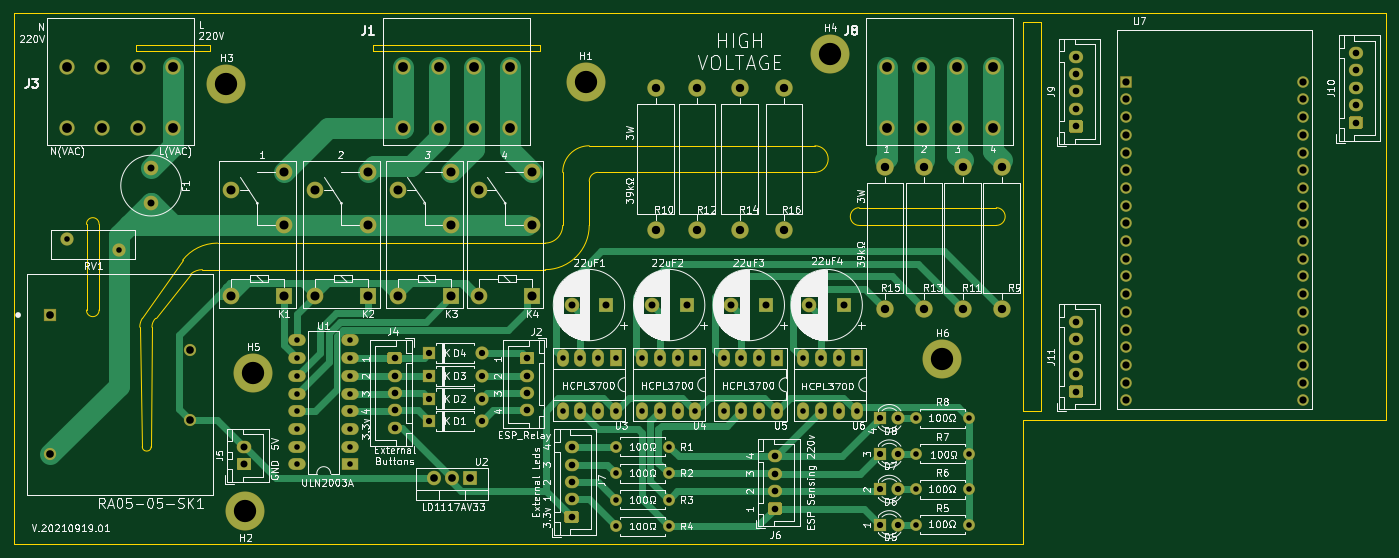
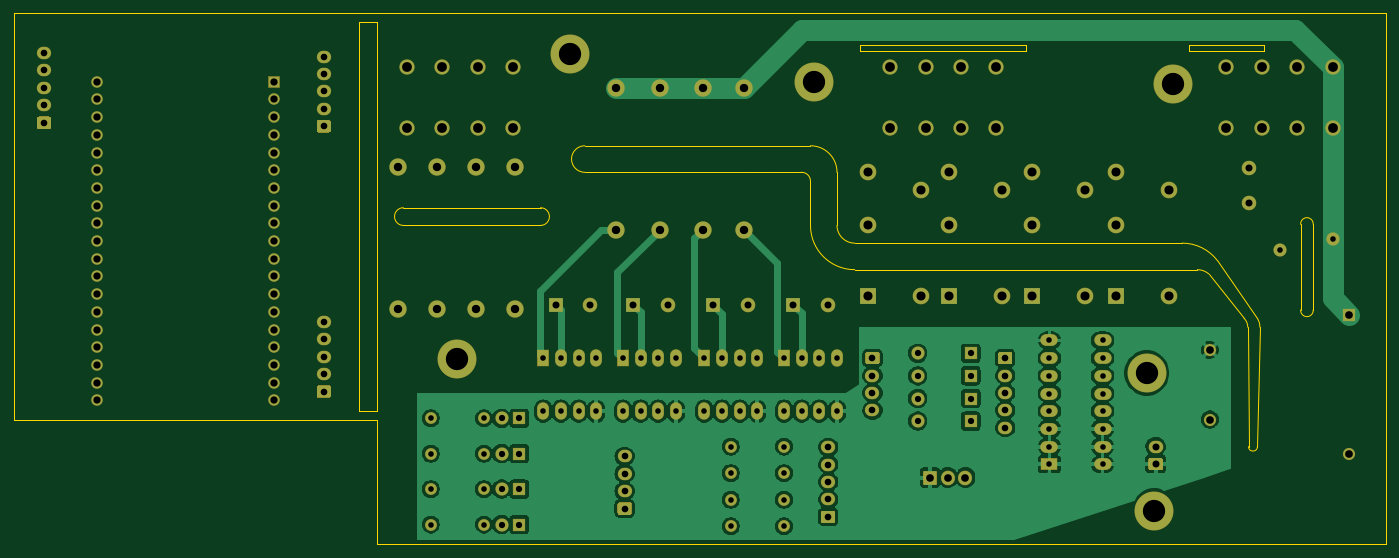
Circuit board: 10 layer files. Board 196.8 x 76.2 mm.
- bottom_copper: hamodule-B_Cu.gbr (153473 bytes)
- bottom_mask: hamodule-B_Mask.gbr (9919 bytes)
- paste: hamodule-B_Paste.gbr (495 bytes)
- bottom_silk: hamodule-B_SilkS.gbr (496 bytes)
- outline: hamodule-Edge_Cuts.gbr (3644 bytes)
- top_copper: hamodule-F_Cu.gbr (23112 bytes)
- top_mask: hamodule-F_Mask.gbr (9919 bytes)
- paste: hamodule-F_Paste.gbr (495 bytes)
- top_silk: hamodule-F_SilkS.gbr (169941 bytes)
- drill: hamodule.drl (3457 bytes)

=== bottom_copper: hamodule-B_Cu.gbr (153473 bytes, source omitted) ===
=== bottom_mask: hamodule-B_Mask.gbr (9919 bytes, source omitted) ===
=== paste: hamodule-B_Paste.gbr ===
G04 #@! TF.GenerationSoftware,KiCad,Pcbnew,(5.1.6)-1*
G04 #@! TF.CreationDate,2021-09-20T00:00:24+02:00*
G04 #@! TF.ProjectId,hamodule,68616d6f-6475-46c6-952e-6b696361645f,rev?*
G04 #@! TF.SameCoordinates,Original*
G04 #@! TF.FileFunction,Paste,Bot*
G04 #@! TF.FilePolarity,Positive*
%FSLAX46Y46*%
G04 Gerber Fmt 4.6, Leading zero omitted, Abs format (unit mm)*
G04 Created by KiCad (PCBNEW (5.1.6)-1) date 2021-09-20 00:00:24*
%MOMM*%
%LPD*%
G01*
G04 APERTURE LIST*
G04 APERTURE END LIST*
M02*

=== bottom_silk: hamodule-B_SilkS.gbr ===
G04 #@! TF.GenerationSoftware,KiCad,Pcbnew,(5.1.6)-1*
G04 #@! TF.CreationDate,2021-09-20T00:00:24+02:00*
G04 #@! TF.ProjectId,hamodule,68616d6f-6475-46c6-952e-6b696361645f,rev?*
G04 #@! TF.SameCoordinates,Original*
G04 #@! TF.FileFunction,Legend,Bot*
G04 #@! TF.FilePolarity,Positive*
%FSLAX46Y46*%
G04 Gerber Fmt 4.6, Leading zero omitted, Abs format (unit mm)*
G04 Created by KiCad (PCBNEW (5.1.6)-1) date 2021-09-20 00:00:24*
%MOMM*%
%LPD*%
G01*
G04 APERTURE LIST*
G04 APERTURE END LIST*
M02*

=== outline: hamodule-Edge_Cuts.gbr ===
G04 #@! TF.GenerationSoftware,KiCad,Pcbnew,(5.1.6)-1*
G04 #@! TF.CreationDate,2021-09-20T00:00:25+02:00*
G04 #@! TF.ProjectId,hamodule,68616d6f-6475-46c6-952e-6b696361645f,rev?*
G04 #@! TF.SameCoordinates,Original*
G04 #@! TF.FileFunction,Profile,NP*
%FSLAX46Y46*%
G04 Gerber Fmt 4.6, Leading zero omitted, Abs format (unit mm)*
G04 Created by KiCad (PCBNEW (5.1.6)-1) date 2021-09-20 00:00:25*
%MOMM*%
%LPD*%
G01*
G04 APERTURE LIST*
G04 #@! TA.AperFunction,Profile*
%ADD10C,0.100000*%
G04 #@! TD*
G04 #@! TA.AperFunction,Profile*
%ADD11C,0.050000*%
G04 #@! TD*
G04 APERTURE END LIST*
D10*
X168910000Y-12700000D02*
X168910000Y-68580000D01*
X166370000Y-12700000D02*
X168910000Y-12700000D01*
X166370000Y-68580000D02*
X166370000Y-12700000D01*
X168910000Y-68580000D02*
X166370000Y-68580000D01*
X218440000Y-11430000D02*
X218440000Y-69850000D01*
X167005000Y-11430000D02*
X218440000Y-11430000D01*
X218440000Y-69850000D02*
X166370000Y-69850000D01*
D11*
X105410000Y-34290000D02*
X109220000Y-34290000D01*
X109220000Y-30480000D02*
X104140000Y-30480000D01*
X104140000Y-35560000D02*
G75*
G02*
X105410000Y-34290000I1270000J0D01*
G01*
X100330000Y-34290000D02*
G75*
G02*
X104140000Y-30480000I3810000J0D01*
G01*
X33800000Y-54050000D02*
G75*
G02*
X32000000Y-54050000I-900000J-50000D01*
G01*
X32000000Y-41750000D02*
G75*
G02*
X33800000Y-41750000I900000J50000D01*
G01*
X33800000Y-54050000D02*
X33800000Y-41750000D01*
X32000000Y-41750000D02*
X32000000Y-54050000D01*
X46971511Y-48873482D02*
G75*
G02*
X48626845Y-48260000I1655334J-1926518D01*
G01*
X39644842Y-56515000D02*
G75*
G02*
X40005000Y-55245000I2419233J0D01*
G01*
X41383949Y-56514999D02*
G75*
G02*
X41910000Y-55245000I1796051J0D01*
G01*
X45783618Y-46906619D02*
X40005000Y-55245000D01*
X45783618Y-46906619D02*
G75*
G02*
X50800000Y-44450000I5016382J-3893381D01*
G01*
X142875000Y-41910000D02*
G75*
G02*
X142875000Y-39370000I0J1270000D01*
G01*
X136525000Y-30480000D02*
G75*
G02*
X136525000Y-34290000I0J-1905000D01*
G01*
D10*
X49784000Y-16002000D02*
X49784000Y-16891000D01*
X39116000Y-16002000D02*
X49784000Y-16002000D01*
X39116000Y-16891000D02*
X39116000Y-16002000D01*
X49784000Y-16891000D02*
X39116000Y-16891000D01*
X97028000Y-16002000D02*
X97028000Y-16891000D01*
X73152000Y-16002000D02*
X97028000Y-16002000D01*
X73152000Y-16891000D02*
X73152000Y-16002000D01*
X97028000Y-16891000D02*
X73152000Y-16891000D01*
D11*
X162560000Y-39370000D02*
G75*
G02*
X162560000Y-41910000I0J-1270000D01*
G01*
X104140000Y-41910000D02*
G75*
G02*
X97790000Y-48260000I-6350000J0D01*
G01*
X100330000Y-41910000D02*
G75*
G02*
X97790000Y-44450000I-2540000J0D01*
G01*
X41275000Y-73660000D02*
G75*
G02*
X40005000Y-73660000I-635000J0D01*
G01*
D10*
X100330000Y-37465000D02*
X100330000Y-34290000D01*
X100330000Y-37465000D02*
X100330000Y-41910000D01*
X104140000Y-35560000D02*
X104140000Y-41910000D01*
X109220000Y-30480000D02*
X113030000Y-30480000D01*
X113665000Y-34290000D02*
X109220000Y-34290000D01*
X158750000Y-39370000D02*
X162560000Y-39370000D01*
X162560000Y-41910000D02*
X158750000Y-41910000D01*
X113030000Y-30480000D02*
X136525000Y-30480000D01*
X136525000Y-34290000D02*
X113665000Y-34290000D01*
X158750000Y-41910000D02*
X142875000Y-41910000D01*
X142875000Y-39370000D02*
X158750000Y-39370000D01*
X50800000Y-44450000D02*
X97790000Y-44450000D01*
X40005000Y-73660000D02*
X39644842Y-56515000D01*
X41383949Y-56514999D02*
X41275000Y-73660000D01*
X46971511Y-48873482D02*
X41910000Y-55245000D01*
X97790000Y-48260000D02*
X48626845Y-48260000D01*
D11*
X21590000Y-87630000D02*
X21590000Y-11430000D01*
X167005000Y-11430000D02*
X21590000Y-11430000D01*
X166370000Y-87630000D02*
X21590000Y-87630000D01*
X166370000Y-87630000D02*
X166370000Y-69850000D01*
M02*

=== top_copper: hamodule-F_Cu.gbr (23112 bytes, source omitted) ===
=== top_mask: hamodule-F_Mask.gbr (9919 bytes, source omitted) ===
=== paste: hamodule-F_Paste.gbr ===
G04 #@! TF.GenerationSoftware,KiCad,Pcbnew,(5.1.6)-1*
G04 #@! TF.CreationDate,2021-09-20T00:00:24+02:00*
G04 #@! TF.ProjectId,hamodule,68616d6f-6475-46c6-952e-6b696361645f,rev?*
G04 #@! TF.SameCoordinates,Original*
G04 #@! TF.FileFunction,Paste,Top*
G04 #@! TF.FilePolarity,Positive*
%FSLAX46Y46*%
G04 Gerber Fmt 4.6, Leading zero omitted, Abs format (unit mm)*
G04 Created by KiCad (PCBNEW (5.1.6)-1) date 2021-09-20 00:00:24*
%MOMM*%
%LPD*%
G01*
G04 APERTURE LIST*
G04 APERTURE END LIST*
M02*

=== top_silk: hamodule-F_SilkS.gbr (169941 bytes, source omitted) ===
=== drill: hamodule.drl ===
M48
; DRILL file {KiCad (5.1.6)-1} date 09/20/21 00:00:28
; FORMAT={-:-/ absolute / inch / decimal}
; #@! TF.CreationDate,2021-09-20T00:00:28+02:00
; #@! TF.GenerationSoftware,Kicad,Pcbnew,(5.1.6)-1
FMAT,2
INCH
T1C0.0315
T2C0.0354
T3C0.0374
T4C0.0394
T5C0.0409
T6C0.0433
T7C0.0472
T8C0.0512
T9C0.0551
T10C0.1260
%
G90
G05
T1
X4.25Y-3.2
X4.55Y-3.2
X4.86Y-2.4
X4.86Y-2.7
X4.96Y-2.4
X4.96Y-2.7
X5.06Y-2.4
X5.06Y-2.7
X5.16Y-2.4
X5.16Y-2.7
X5.945Y-2.74
X6.245Y-2.74
X4.25Y-3.35
X4.55Y-3.35
X5.945Y-3.14
X6.245Y-3.14
X5.945Y-2.94
X6.245Y-2.94
X4.25Y-2.9
X4.55Y-2.9
X5.945Y-3.34
X6.245Y-3.34
X4.25Y-3.05
X4.55Y-3.05
X5.31Y-2.4
X5.31Y-2.7
X5.41Y-2.4
X5.41Y-2.7
X5.51Y-2.4
X5.51Y-2.7
X5.61Y-2.4
X5.61Y-2.7
X4.4Y-2.4
X4.4Y-2.7
X4.5Y-2.4
X4.5Y-2.7
X4.6Y-2.4
X4.6Y-2.7
X4.7Y-2.4
X4.7Y-2.7
X1.15Y-1.725
X1.4453Y-1.7893
X3.95Y-2.4
X3.95Y-2.7
X4.05Y-2.4
X4.05Y-2.7
X4.15Y-2.4
X4.15Y-2.7
X4.25Y-2.4
X4.25Y-2.7
X2.45Y-2.3
X2.45Y-2.4
X2.45Y-2.5
X2.45Y-2.6
X2.45Y-2.7
X2.45Y-2.8
X2.45Y-2.9
X2.45Y-3.0
X2.75Y-2.3
X2.75Y-2.4
X2.75Y-2.5
X2.75Y-2.6
X2.75Y-2.7
X2.75Y-2.8
X2.75Y-2.9
X2.75Y-3.0
T2
X5.745Y-2.74
X5.845Y-2.74
X5.745Y-2.94
X5.845Y-2.94
X5.745Y-3.14
X5.845Y-3.14
X3.1941Y-2.628
X3.4941Y-2.628
X3.1941Y-2.7559
X3.4941Y-2.7559
X3.1941Y-2.5
X3.4941Y-2.5
X5.745Y-3.34
X5.845Y-3.34
X3.1941Y-2.372
X3.4941Y-2.372
T3
X8.43Y-0.6763
X8.43Y-0.7747
X8.43Y-0.8731
X8.43Y-0.9716
X8.43Y-1.07
X5.15Y-2.9547
X5.15Y-3.0531
X5.15Y-3.1516
X5.15Y-3.25
X3.0Y-2.4
X3.0Y-2.4984
X3.0Y-2.5969
X3.0Y-2.6953
X3.0Y-2.7937
X4.0Y-2.9031
X4.0Y-3.0016
X4.0Y-3.1
X4.0Y-3.1984
X4.0Y-3.2969
X3.75Y-2.4
X3.75Y-2.4984
X3.75Y-2.5969
X3.75Y-2.6953
X6.85Y-0.6963
X6.85Y-0.7947
X6.85Y-0.8931
X6.85Y-0.9916
X6.85Y-1.09
X6.85Y-2.1947
X6.85Y-2.2931
X6.85Y-2.3916
X6.85Y-2.49
X6.85Y-2.5884
T4
X5.3431Y-2.1
X5.54Y-2.1
X4.0Y-2.1
X4.1969Y-2.1
X1.625Y-1.325
X1.625Y-1.525
X4.9031Y-2.1
X5.1Y-2.1
X2.15Y-2.9
X2.15Y-2.9984
X4.4531Y-2.1
X4.65Y-2.1
T5
X7.1337Y-0.8386
X7.1337Y-0.9386
X7.1337Y-1.0386
X7.1337Y-1.1386
X7.1337Y-1.2386
X7.1337Y-1.3386
X7.1337Y-1.4386
X7.1337Y-1.5386
X7.1337Y-1.6386
X7.1337Y-1.7386
X7.1337Y-1.8386
X7.1337Y-1.9386
X7.1337Y-2.0386
X7.1337Y-2.1386
X7.1337Y-2.2386
X7.1337Y-2.3386
X7.1337Y-2.4386
X7.1337Y-2.5386
X7.1337Y-2.6386
X8.1337Y-0.8386
X8.1337Y-0.9386
X8.1337Y-1.0386
X8.1337Y-1.1386
X8.1337Y-1.2386
X8.1337Y-1.3386
X8.1337Y-1.4386
X8.1337Y-1.5386
X8.1337Y-1.6386
X8.1337Y-1.7386
X8.1337Y-1.8386
X8.1337Y-1.9386
X8.1337Y-2.0386
X8.1337Y-2.1386
X8.1337Y-2.2386
X8.1337Y-2.3386
X8.1337Y-2.4386
X8.1337Y-2.5386
X8.1337Y-2.6386
T6
X1.0563Y-2.1563
X1.0563Y-2.9437
X1.8437Y-2.3531
X1.8437Y-2.7469
X3.225Y-3.075
X3.325Y-3.075
X3.425Y-3.075
T7
X5.77Y-1.32
X5.77Y-2.12
X6.43Y-1.32
X6.43Y-2.12
X4.95Y-0.875
X4.95Y-1.675
X4.475Y-0.875
X4.475Y-1.675
X5.2Y-0.875
X5.2Y-1.675
X4.71Y-0.875
X4.71Y-1.675
X5.99Y-1.32
X5.99Y-2.12
X6.21Y-1.32
X6.21Y-2.12
T8
X2.075Y-1.45
X2.075Y-2.05
X2.375Y-1.35
X2.375Y-1.65
X2.375Y-2.05
X3.02Y-1.45
X3.02Y-2.05
X3.32Y-1.35
X3.32Y-1.65
X3.32Y-2.05
X2.55Y-1.45
X2.55Y-2.05
X2.85Y-1.35
X2.85Y-1.65
X2.85Y-2.05
X3.475Y-1.45
X3.475Y-2.05
X3.775Y-1.35
X3.775Y-1.65
X3.775Y-2.05
T9
X3.05Y-0.7575
X3.05Y-1.1
X3.25Y-0.7575
X3.25Y-1.1
X3.45Y-0.7575
X3.45Y-1.1
X3.65Y-0.7575
X3.65Y-1.1
X5.78Y-0.7575
X5.78Y-1.1
X5.98Y-0.7575
X5.98Y-1.1
X6.18Y-0.7575
X6.18Y-1.1
X6.38Y-0.7575
X6.38Y-1.1
X1.15Y-0.7575
X1.15Y-1.1
X1.35Y-0.7575
X1.35Y-1.1
X1.55Y-0.7575
X1.55Y-1.1
X1.75Y-0.7575
X1.75Y-1.1
T10
X2.1575Y-3.2638
X2.05Y-0.85
X4.08Y-0.84
X5.46Y-0.68
X6.0945Y-2.4055
X2.2008Y-2.4843
T0
M30
